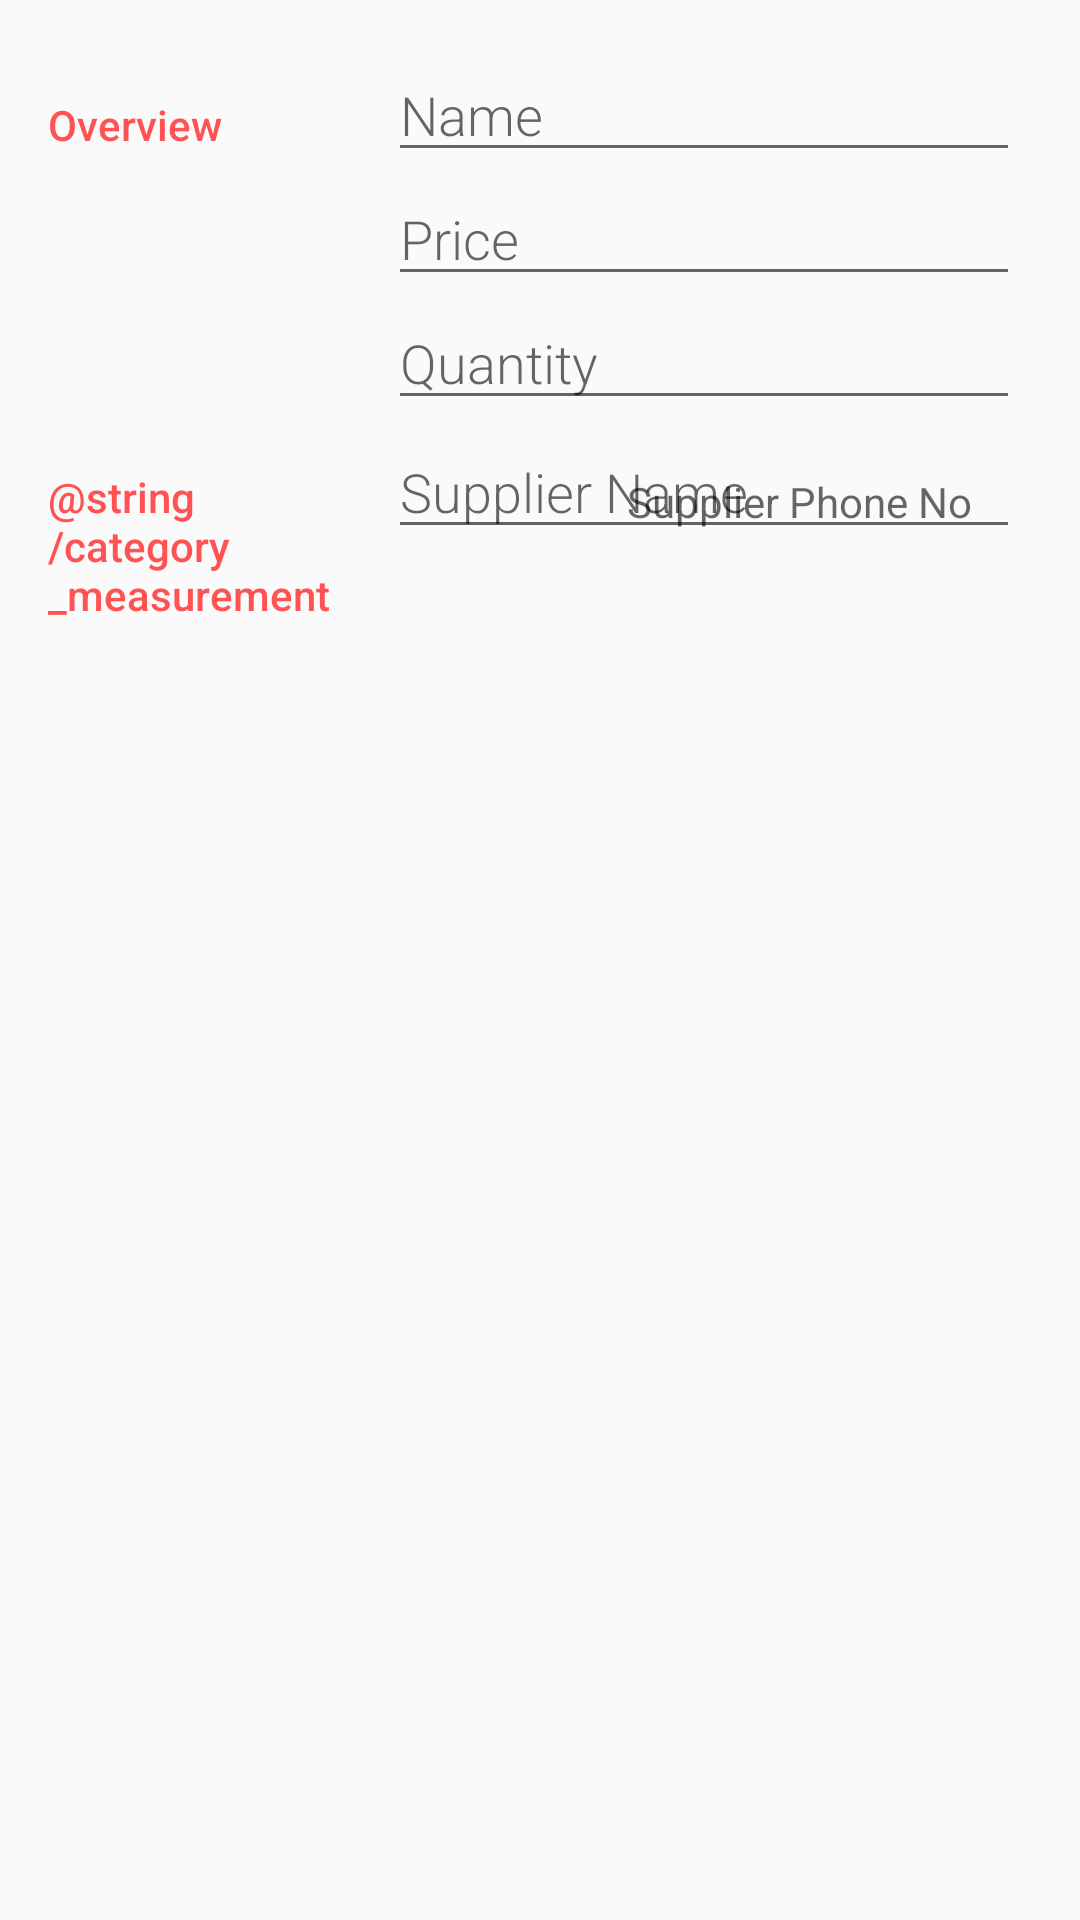

Layout XML and referenced resources for this Android screen:
<!-- AndroidManifest.xml: activity theme EditorTheme -->
<!-- res/layout/activity_editor.xml -->
<?xml version="1.0" encoding="utf-8"?>
<LinearLayout xmlns:android="http://schemas.android.com/apk/res/android"
    xmlns:tools="http://schemas.android.com/tools"
    android:layout_width="match_parent"
    android:layout_height="match_parent"
    android:orientation="vertical"
    android:padding="@dimen/activity_margin"
    tools:context=".EditorActivity">

    <LinearLayout
        android:layout_width="match_parent"
        android:layout_height="wrap_content"
        android:orientation="horizontal">

        <TextView
            style="@style/CategoryStyle"
            android:text="@string/category_overview" />

        <LinearLayout
            android:layout_width="0dp"
            android:layout_height="wrap_content"
            android:layout_weight="2"
            android:orientation="vertical"
            android:paddingLeft="4dp"
            android:paddingRight="4dp">

            <EditText
                android:id="@+id/edit_product_name"
                style="@style/EditorFieldStyle"
                android:hint="@string/hint_product_name"
                android:inputType="textCapWords" />

            <EditText
                android:id="@+id/edit_product_price"
                style="@style/EditorFieldStyle"
                android:hint="@string/hint_product_price"
                android:inputType="number" />

            <EditText
                android:id="@+id/edit_product_quantity"
                style="@style/EditorFieldStyle"
                android:hint="@string/hint_product_quantity"
                android:inputType="number" />
        </LinearLayout>
    </LinearLayout>


    <LinearLayout
        android:id="@+id/container_measurement"
        android:layout_width="match_parent"
        android:layout_height="wrap_content"
        android:orientation="horizontal">

        <TextView
            style="@style/CategoryStyle"
            android:text="@string/category_measurement" />

        <RelativeLayout
            android:layout_width="0dp"
            android:layout_height="wrap_content"
            android:layout_weight="2"
            android:paddingLeft="4dp"
            android:paddingRight="4dp">

            <EditText
                android:id="@+id/edit_product_supplier_name"
                style="@style/EditorFieldStyle"
                android:hint="@string/hint_product_supplier_name"
                android:inputType="textCapWords" />

            <TextView
                android:id="@+id/edit_product_supplier_phone"
                style="@style/EditorUnitsStyle"
                android:hint="@string/hint_product_supplier_phone"
                android:inputType="textCapWords" />
        </RelativeLayout>
    </LinearLayout>
</LinearLayout>
<!-- resources referenced by this layout -->
<resources>
  <dimen name="activity_margin">16dp</dimen>
  <string name="category_overview">Overview</string>
  <string name="hint_product_name">Name</string>
  <string name="hint_product_price">Price</string>
  <string name="hint_product_quantity">Quantity</string>
  <string name="hint_product_supplier_name">Supplier Name</string>
  <string name="hint_product_supplier_phone">Supplier Phone No</string>
  <style name="CategoryStyle">
          <item name="android:layout_height">wrap_content</item>
          <item name="android:layout_width">0dp</item>
          <item name="android:layout_weight">1</item>
          <item name="android:paddingTop">16dp</item>
          <item name="android:textColor">@color/colorAccent</item>
          <item name="android:fontFamily" tools:targetApi="jelly_bean">sans-serif-medium</item>
          <item name="android:textAppearance">?android:textAppearanceSmall</item>
      </style>
  <style name="EditorFieldStyle">
          <item name="android:layout_height">wrap_content</item>
          <item name="android:layout_width">match_parent</item>
          <item name="android:fontFamily" tools:targetApi="jelly_bean">sans-serif-light</item>
          <item name="android:textAppearance">?android:textAppearanceMedium</item>
      </style>
  <style name="EditorUnitsStyle">
          <item name="android:layout_height">wrap_content</item>
          <item name="android:layout_width">wrap_content</item>
          <item name="android:layout_alignParentRight">true</item>
          <item name="android:paddingRight">16dp</item>
          <item name="android:paddingTop">16dp</item>
          <item name="android:textAppearance">?android:textAppearanceSmall</item>
      </style>
  <style name="EditorTheme" parent="Theme.AppCompat.Light.DarkActionBar">
          <item name="colorPrimary">@color/colorPrimary</item>
          <item name="colorPrimaryDark">@color/colorPrimaryDark</item>
          <item name="colorAccent">@color/colorAccent</item>
      </style>
  <color name="colorAccent">#FF5252</color>
  <color name="colorPrimary">#03A9F4</color>
  <color name="colorPrimaryDark">#0288D1</color>
</resources>
